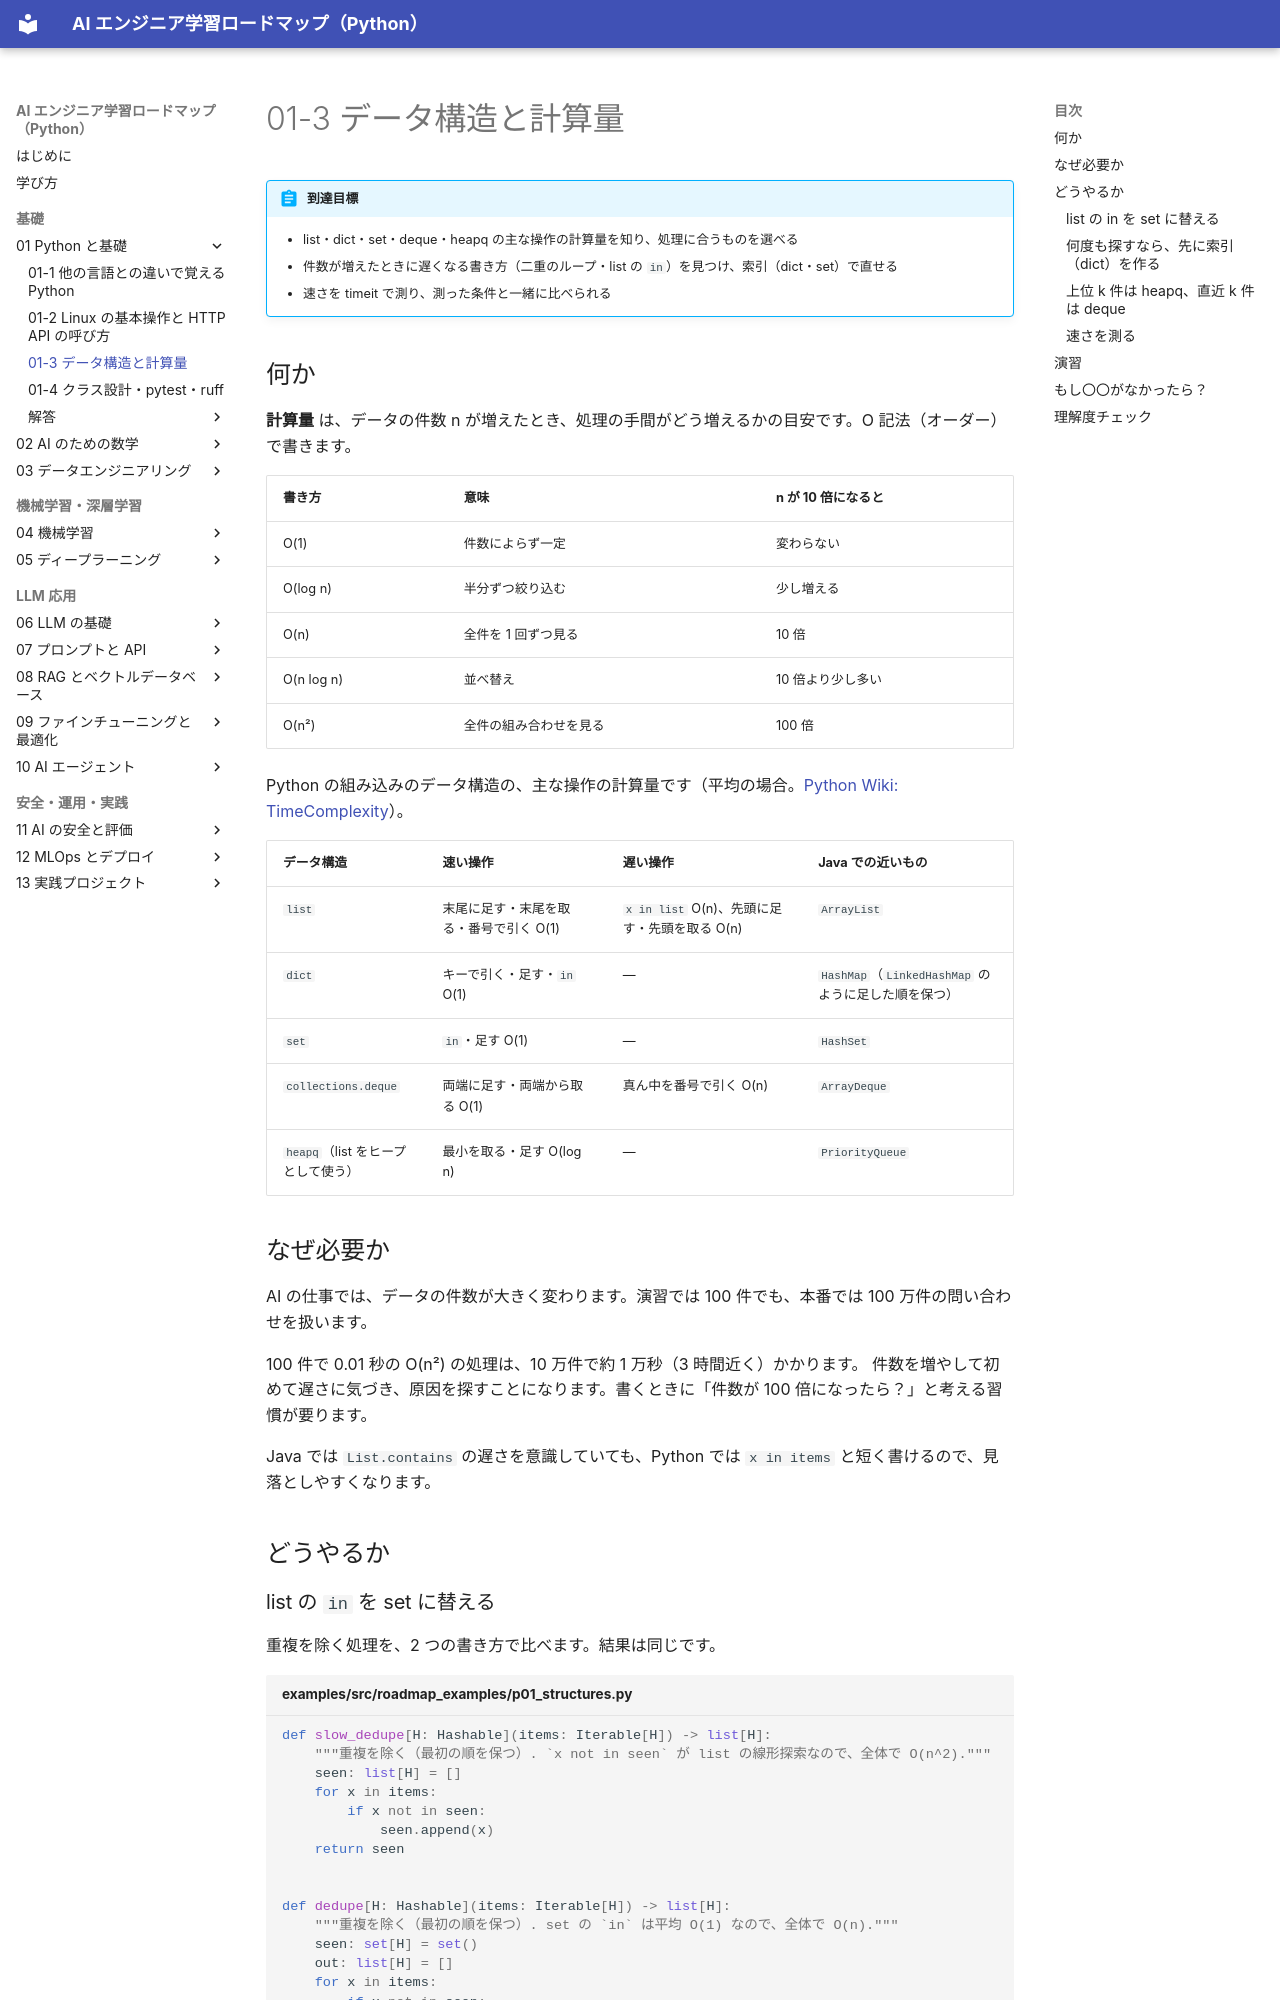

repository: shoyo-maya-bot/ai-engineer-roadmap · page: 01-python/01-3-data-structures/index.html · generator: mkdocs

# 01-3 データ構造と計算量

!!! abstract "到達目標"
    - list・dict・set・deque・heapq の主な操作の計算量を知り、処理に合うものを選べる
    - 件数が増えたときに遅くなる書き方（二重のループ・list の `in`）を見つけ、索引（dict・set）で直せる
    - 速さを timeit で測り、測った条件と一緒に比べられる

## 何か

**計算量** は、データの件数 n が増えたとき、処理の手間がどう増えるかの目安です。O 記法（オーダー）で書きます。

| 書き方 | 意味 | n が 10 倍になると |
|---|---|---|
| O(1) | 件数によらず一定 | 変わらない |
| O(log n) | 半分ずつ絞り込む | 少し増える |
| O(n) | 全件を 1 回ずつ見る | 10 倍 |
| O(n log n) | 並べ替え | 10 倍より少し多い |
| O(n²) | 全件の組み合わせを見る | 100 倍 |

Python の組み込みのデータ構造の、主な操作の計算量です（平均の場合。[Python Wiki: TimeComplexity](https://wiki.python.org/moin/TimeComplexity)）。

| データ構造 | 速い操作 | 遅い操作 | Java での近いもの |
|---|---|---|---|
| `list` | 末尾に足す・末尾を取る・番号で引く O(1) | `x in list` O(n)、先頭に足す・先頭を取る O(n) | `ArrayList` |
| `dict` | キーで引く・足す・`in` O(1) | ― | `HashMap`（`LinkedHashMap` のように足した順を保つ） |
| `set` | `in`・足す O(1) | ― | `HashSet` |
| `collections.deque` | 両端に足す・両端から取る O(1) | 真ん中を番号で引く O(n) | `ArrayDeque` |
| `heapq`（list をヒープとして使う） | 最小を取る・足す O(log n) | ― | `PriorityQueue` |

## なぜ必要か

AI の仕事では、データの件数が大きく変わります。演習では 100 件でも、本番では 100 万件の問い合わせを扱います。

100 件で 0.01 秒の O(n²) の処理は、10 万件で約 1 万秒（3 時間近く）かかります。
件数を増やして初めて遅さに気づき、原因を探すことになります。書くときに「件数が 100 倍になったら？」と考える習慣が要ります。

Java では `List.contains` の遅さを意識していても、Python では `x in items` と短く書けるので、見落としやすくなります。

## どうやるか

### list の `in` を set に替える

重複を除く処理を、2 つの書き方で比べます。結果は同じです。

<!-- src: examples/src/roadmap_examples/p01_structures.py -->
```python title="examples/src/roadmap_examples/p01_structures.py"
def slow_dedupe[H: Hashable](items: Iterable[H]) -> list[H]:
    """重複を除く（最初の順を保つ）. `x not in seen` が list の線形探索なので、全体で O(n^2)."""
    seen: list[H] = []
    for x in items:
        if x not in seen:
            seen.append(x)
    return seen


def dedupe[H: Hashable](items: Iterable[H]) -> list[H]:
    """重複を除く（最初の順を保つ）. set の `in` は平均 O(1) なので、全体で O(n)."""
    seen: set[H] = set()
    out: list[H] = []
    for x in items:
        if x not in seen:
            seen.add(x)
            out.append(x)
    return out
```

`measure`（下の「速さを測る」）で測った結果です。n 件の 0〜n の乱数の重複を除きました。

| 件数 n | `slow_dedupe`（list） | `dedupe`（set） |
|---|---|---|
| 1,000 | 約 3.6 ミリ秒 | 約 0.07 ミリ秒 |
| 10,000 | 約 350 ミリ秒 | 約 1.3 ミリ秒 |

測った条件: 手元の Linux（2 コアの仮想マシン）・演習の環境（`uv run`）・5 回測った中で最も速い値。数字は環境で変わります。
件数が 10 倍になると、list の版は約 100 倍、set の版は約 10〜20 倍になりました。O(n²) と O(n) の違いです。

`H: Hashable` は、「set や dict のキーにできる型」という意味の型ヒントです。
`list` は中身を書き換えられるので、キーにできません。キーにしたい組は `tuple` にします。
